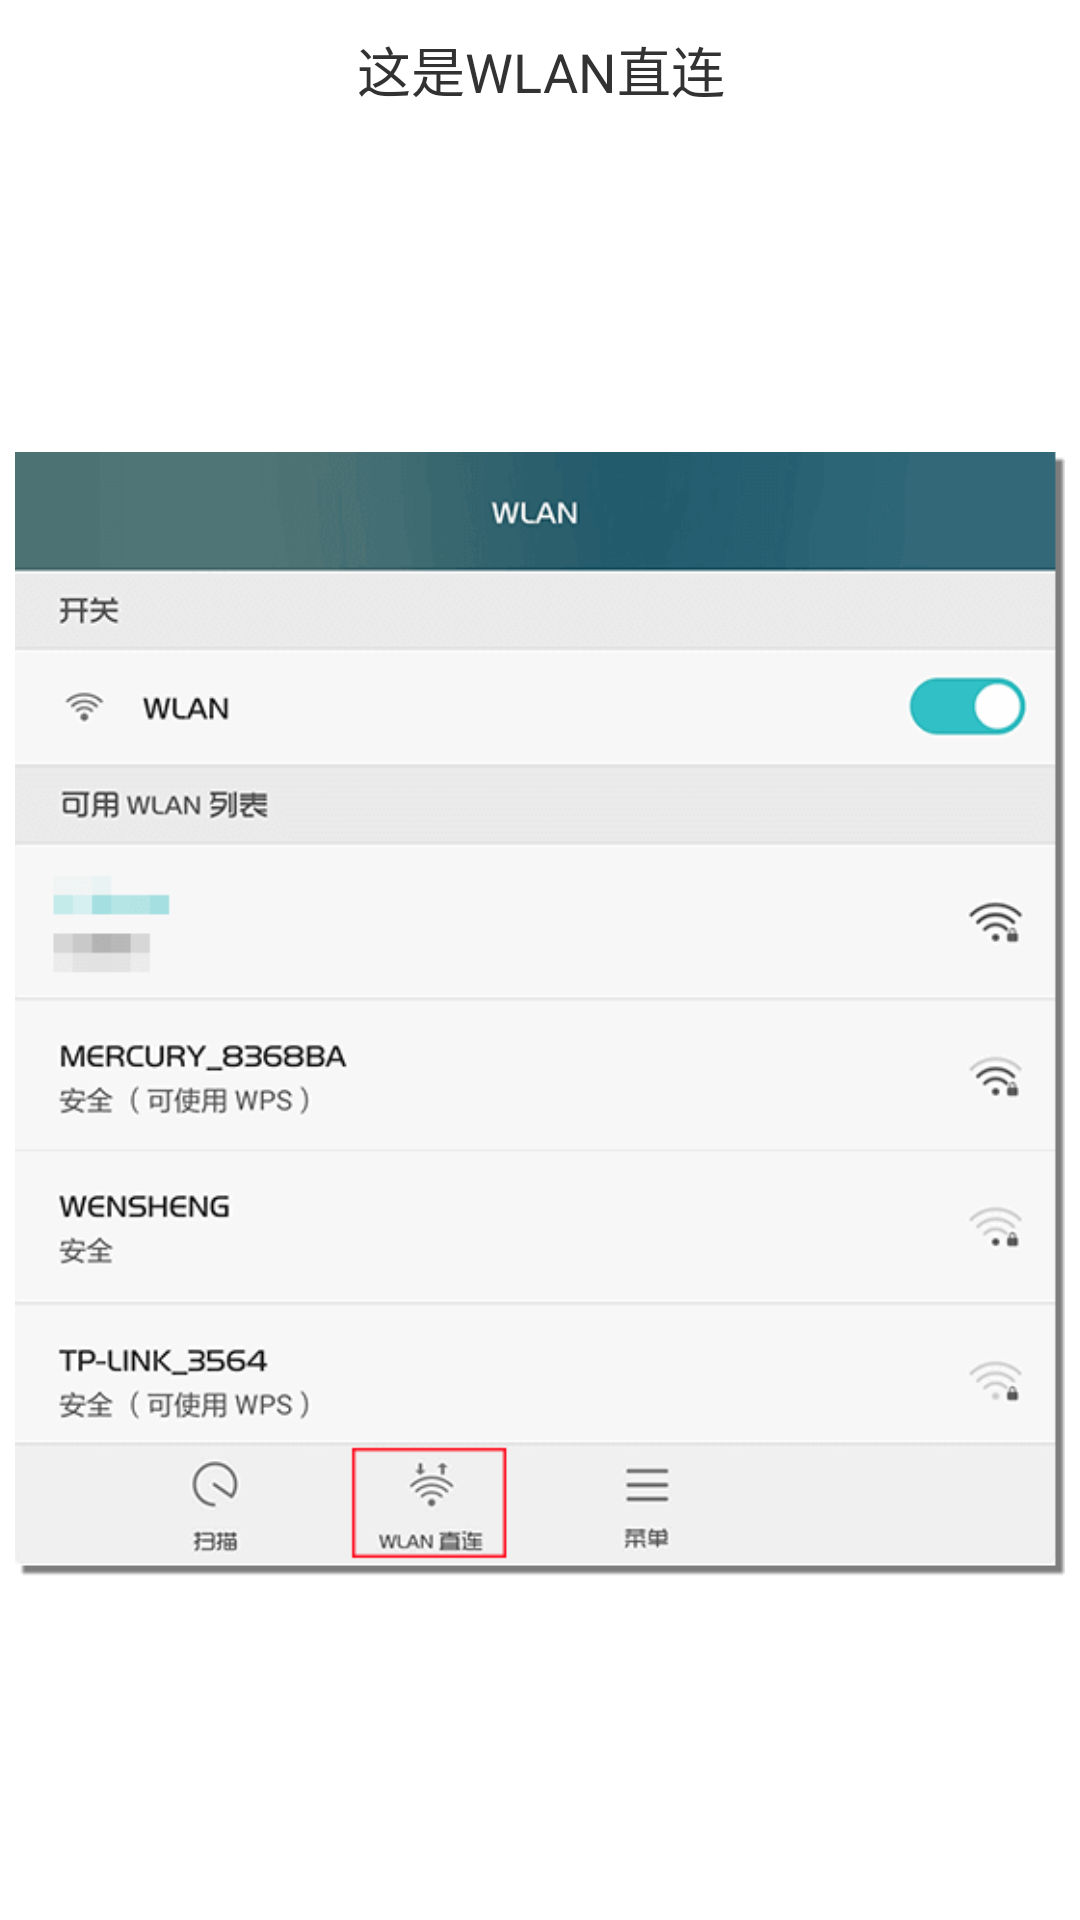

Write the Android layout XML for this screen, with the resource values it uses.
<!-- AndroidManifest.xml: application theme AppTheme -->
<!-- res/layout/wifi_direct_help_1_2.xml -->
<?xml version="1.0" encoding="utf-8"?>
<LinearLayout
    xmlns:android="http://schemas.android.com/apk/res/android"
    android:layout_width="match_parent"
    android:layout_height="match_parent"
    android:orientation="vertical"
    android:padding="5dip">

    <TextView
        android:layout_width="match_parent"
        android:layout_height="wrap_content"
        android:padding="5dip"
        android:gravity="center"
        android:text="@string/wifi_direct_help1_2"
        android:textSize="18sp"/>

    <ImageView
        android:layout_width="match_parent"
        android:layout_height="match_parent"
        android:layout_gravity="center"
        android:adjustViewBounds="true"
        android:contentDescription="@string/app_name"
        android:src="@drawable/help2"/>

</LinearLayout>
<!-- resources referenced by this layout -->
<resources>
  <!-- drawable help2: png bitmap (drawable, 16129 bytes) -->
  <string name="app_name">SaveThisPage</string>
  <string name="wifi_direct_help1_2">这是WLAN直连</string>
  <style name="AppTheme" parent="AppBaseTheme">
          <item name="android:actionBarStyle">@style/UserActionBarStyle</item>
      </style>
  <style name="AppBaseTheme" parent="android:Theme.Holo.Light">
          
      </style>
  <style name="UserActionBarStyle" parent="android:Widget.Holo.Light.ActionBar">
  
      </style>
</resources>
